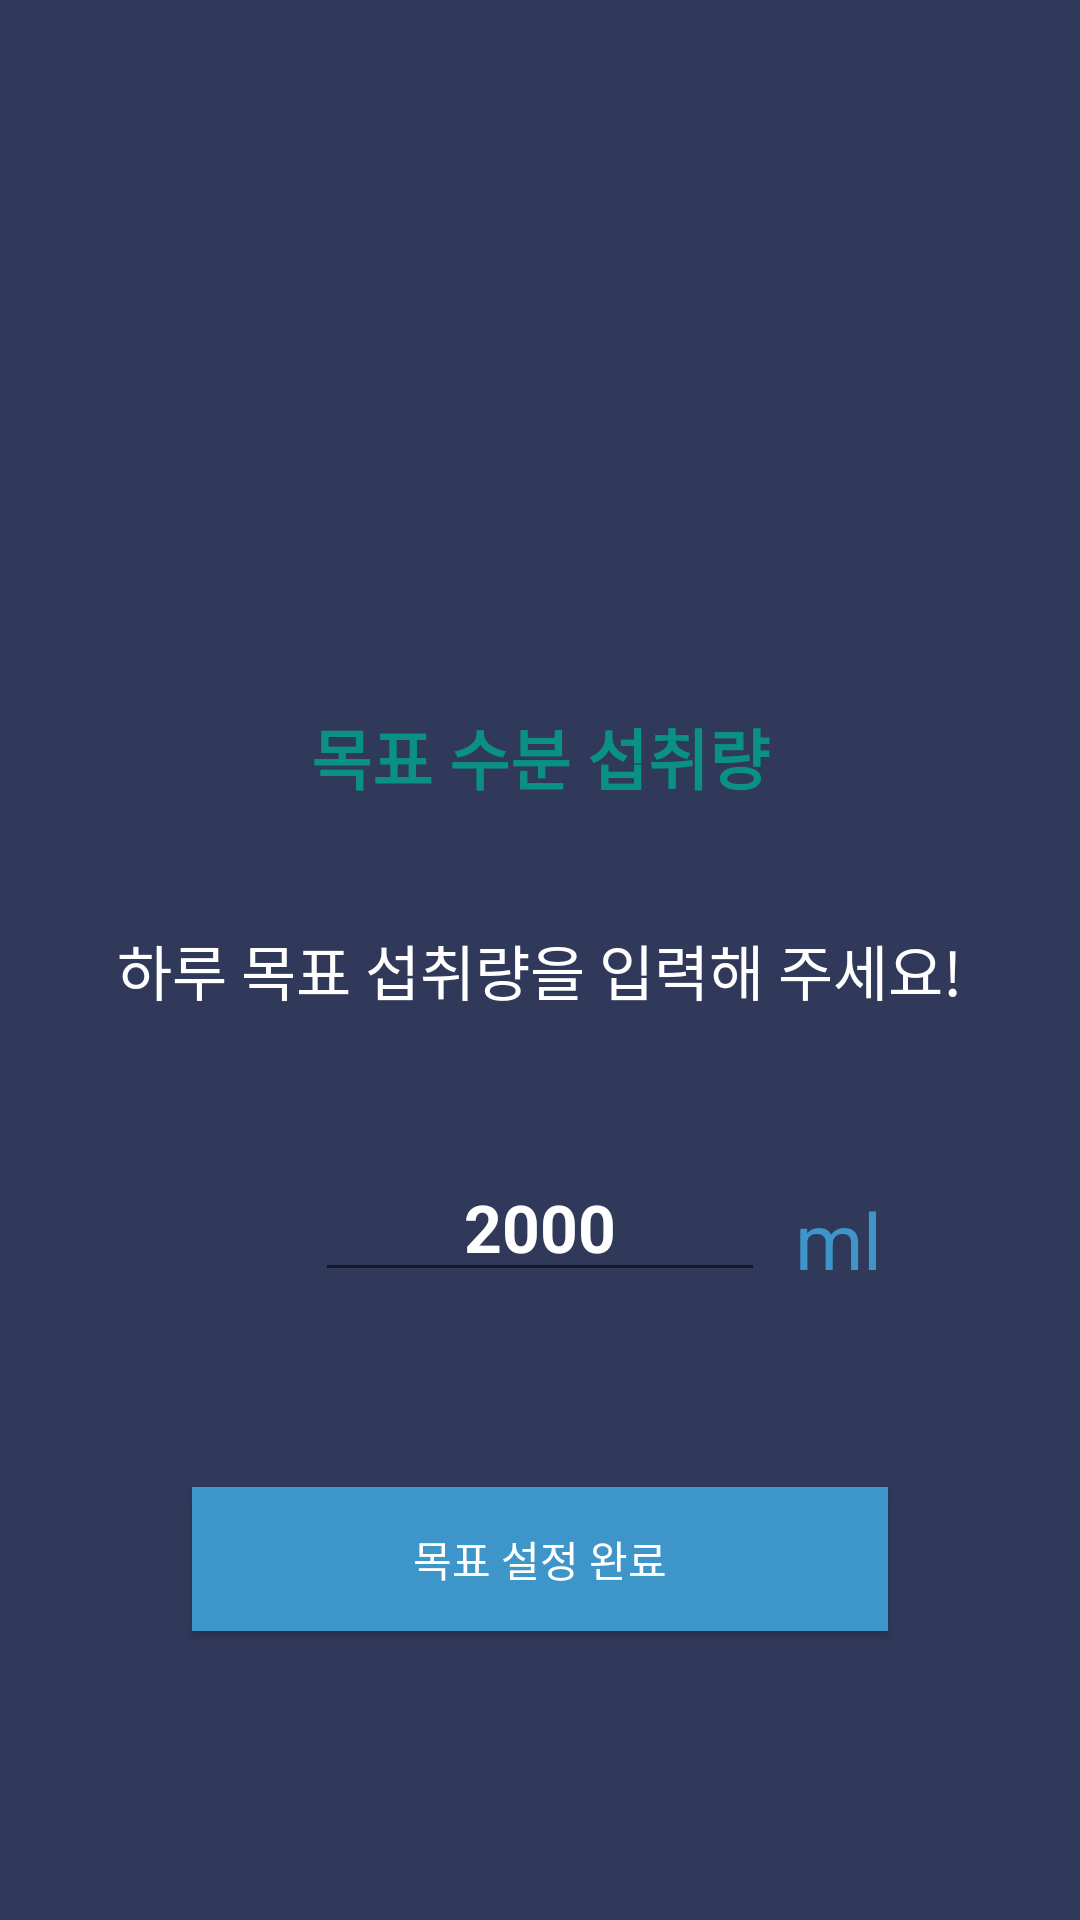

The Android layout XML behind this screen, and the referenced resources:
<!-- AndroidManifest.xml: application theme AppTheme.NoActionBar -->
<!-- res/layout/activity_set_goal.xml -->
<?xml version="1.0" encoding="utf-8"?>
<LinearLayout xmlns:android="http://schemas.android.com/apk/res/android"
    android:id="@+id/activity_set_goal"
    android:layout_width="match_parent"
    android:layout_height="match_parent"
    android:layout_weight="10"
    android:background="#31395b"
    android:orientation="vertical">

    <LinearLayout
        android:layout_width="fill_parent"
        android:layout_height="0dp"
        android:layout_weight="4"
        android:gravity="center"
        android:orientation="vertical">

        <ImageView
            android:layout_width="wrap_content"
            android:layout_height="wrap_content"
            android:layout_gravity="center"
            android:layout_marginLeft="10dp"
            android:paddingLeft="16dp"
            android:paddingRight="16dp"
            android:scaleType="fitXY"
            android:src="@drawable/img_flag" />

    </LinearLayout>

    <TextView
        android:layout_width="match_parent"
        android:layout_height="0dp"
        android:layout_weight="1"
        android:gravity="center"
        android:text="목표 수분 섭취량"
        android:textColor="#0a9184"
        android:textSize="22sp"
        android:textStyle="bold" />

    <TextView
        android:layout_width="wrap_content"
        android:layout_height="0dp"
        android:layout_gravity="center"
        android:layout_marginTop="15dp"
        android:layout_weight="1"
        android:fontFamily="sans-serif-thin"
        android:gravity="center"
        android:paddingLeft="32dp"
        android:paddingRight="32dp"
        android:text="하루 목표 섭취량을 입력해 주세요!"
        android:textColor="#ffffff"
        android:textSize="20sp" />

    <RelativeLayout
        android:layout_width="match_parent"
        android:layout_height="0dp"
        android:layout_weight="2">

        <ImageView
            android:layout_width="35dp"
            android:layout_height="35dp"
            android:layout_alignBottom="@+id/setgoal_edt_goal"
            android:layout_marginRight="10dp"
            android:layout_toStartOf="@+id/setgoal_edt_goal"
            android:scaleType="fitXY"
            android:src="@drawable/ic_glass0" />

        <EditText
            android:id="@+id/setgoal_edt_goal"
            android:layout_width="150dp"
            android:layout_height="wrap_content"
            android:layout_centerHorizontal="true"
            android:layout_centerVertical="true"
            android:ems="10"
            android:gravity="center"
            android:inputType="numberDecimal"
            android:maxLength="4"
            android:maxLines="1"
            android:text="2000"
            android:textColor="#ffffff"
            android:textSize="22sp"
            android:textStyle="bold" />

        <TextView
            android:layout_width="wrap_content"
            android:layout_height="wrap_content"
            android:layout_alignBottom="@+id/setgoal_edt_goal"
            android:layout_marginLeft="10dp"
            android:layout_toEndOf="@+id/setgoal_edt_goal"
            android:fontFamily="sans-serif-thin"
            android:gravity="center"
            android:text="ml"
            android:textColor="#3d95c9"
            android:textSize="26sp"
            android:textStyle="bold" />

    </RelativeLayout>

    <RelativeLayout
        android:layout_width="match_parent"
        android:layout_height="0dp"
        android:layout_weight="2">

        <Button
            android:id="@+id/setgoal_btn_setgoal"
            android:layout_width="fill_parent"
            android:layout_height="wrap_content"
            android:layout_centerHorizontal="true"
            android:layout_centerVertical="true"
            android:layout_marginLeft="64dp"
            android:layout_marginRight="64dp"
            android:background="#3d95c9"
            android:text="목표 설정 완료"
            android:textColor="#ffffff" />

    </RelativeLayout>

    <TextView
        android:layout_width="fill_parent"
        android:layout_height="64dp" />

</LinearLayout>
<!-- resources referenced by this layout -->
<resources>
  <style name="AppTheme.NoActionBar">
          <item name="windowActionBar">false</item>
          <item name="windowNoTitle">true</item>
      </style>
</resources>
